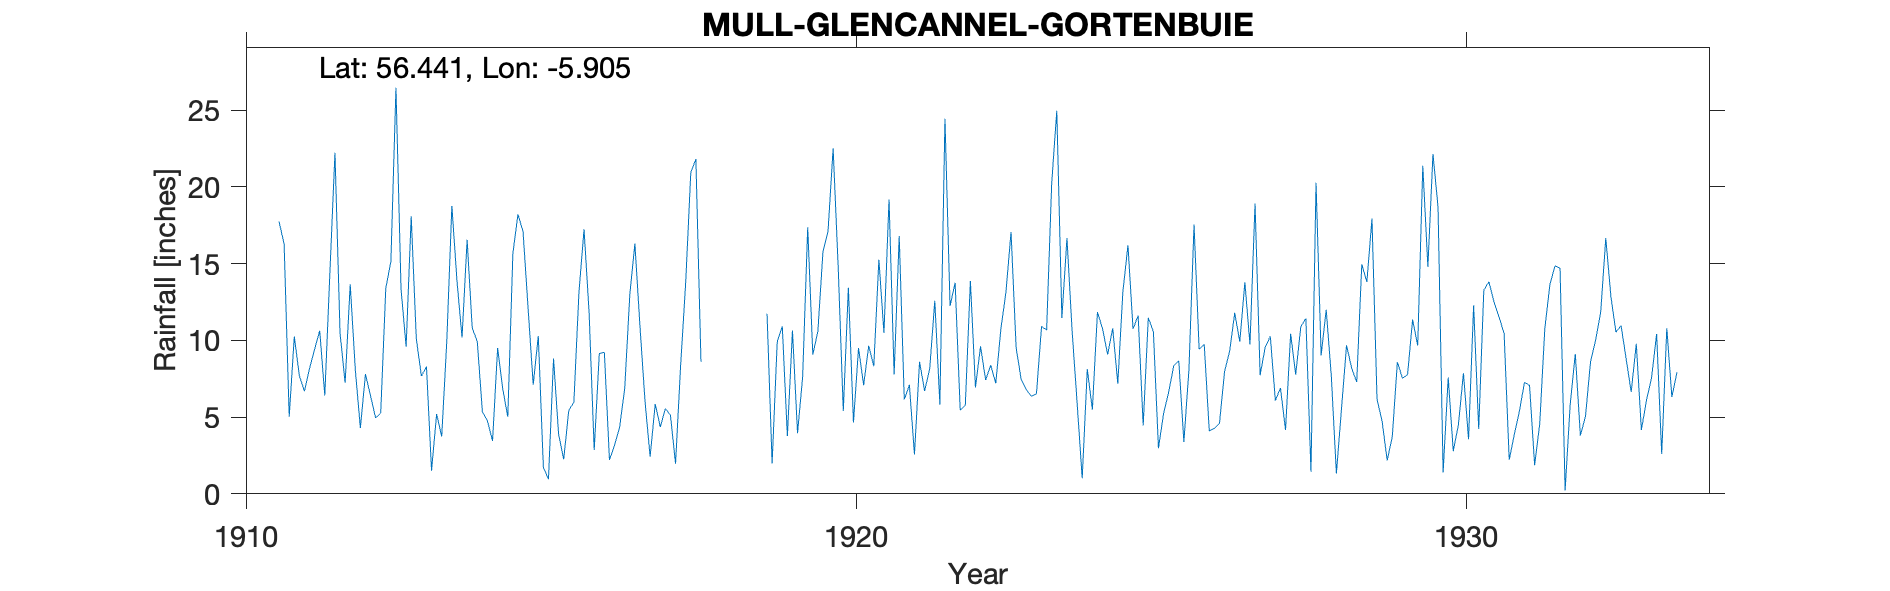

Values plotted in this chart, from the file beside it:
MULL, GLENCANNEL, GORTENBUIE, , , , , , , , , , , , , , , , , , , , , , , 
Grid ref, NM 59380 34486, Long, -5.905, Lat, 56.44, Elevation, 140, ft, , , , , , , , , , , , , , , 
Station no, 5449, , , , , , , , , , , , , , , , , , , , , , 
, 1910, 1911, 1912, 1913, 1914, 1915, 1916, 1917, 1918, 1919, 1920, 1921, 1922, 1923, 1924, 1925, 1926, 1927, 1928, 1929, 1930, 1931, 1932
January, , 17.74, 10.47, 13.35, 10.18, 17.1, 17.23, 6.02, , 11.73, 17.11, 19.17, 12.24, 17.06, 10.68, 10.74, 17.54, 18.91, 20.27, 6.15, 18.68, 11.53, 14.71
February, , 16.27, 7.23, 9.58, 16.55, 12.05, 11.8, 2.42, , 1.98, 22.5, 7.78, 13.75, 9.52, 5.92, 11.61, 9.42, 7.73, 9.02, 4.72, 1.39, 10.44, 0.21
March, , 5.03, 13.66, 18.08, 10.81, 7.11, 2.85, 5.86, , 9.9, 14.75, 16.8, 5.44, 7.44, 1.01, 4.46, 9.74, 9.56, 11.99, 2.17, 7.58, 2.22, 5.85
April, , 10.25, 8.11, 10.13, 9.92, 10.29, 9.14, 4.35, , 10.91, 5.39, 6.14, 5.76, 6.78, 8.13, 11.47, 4.09, 10.26, 7.7, 3.73, 2.78, 3.86, 9.11
May, , 7.69, 4.29, 7.67, 5.36, 1.73, 9.22, 5.56, , 3.76, 13.43, 7.1, 13.86, 6.35, 5.49, 10.57, 4.26, 6.08, 1.33, 8.58, 4.5, 5.37, 3.8
June, , 6.69, 7.8, 8.3, 4.74, 0.95, 2.2, 5.12, , 10.64, 4.65, 2.56, 6.93, 6.52, 11.84, 2.97, 4.58, 6.89, 5.51, 7.53, 7.86, 7.25, 5.04
July, , 8.17, 6.39, 1.51, 3.45, 8.81, 3.18, 1.96, , 3.95, 9.5, 8.61, 9.61, 10.9, 10.75, 5.22, 7.96, 4.16, 9.68, 7.76, 3.56, 7.07, 8.6
August, , 9.42, 4.94, 5.2, 9.5, 3.87, 4.34, 8.36, , 7.6, 7.08, 6.7, 7.42, 10.68, 9.07, 6.61, 9.28, 10.43, 8.2, 11.35, 12.27, 1.87, 10.02
September, , 10.63, 5.25, 3.73, 6.85, 2.25, 6.86, 13.78, , 17.36, 9.64, 8.15, 8.37, 20.26, 10.78, 8.34, 11.79, 7.76, 7.28, 9.66, 4.22, 4.55, 11.84
October, , 6.4, 13.4, 9.94, 5.02, 5.44, 12.96, 20.93, , 9.07, 8.32, 12.58, 7.2, 24.96, 7.17, 8.67, 9.91, 10.89, 14.96, 21.37, 13.26, 10.75, 16.66
November, , 14.38, 15.12, 18.76, 15.66, 5.97, 16.31, 21.81, , 10.58, 15.25, 5.82, 10.74, 11.46, 13.16, 3.38, 13.78, 11.43, 13.8, 14.79, 13.82, 13.62, 12.87
December, , 22.22, 26.46, 13.88, 18.21, 13.15, 10.91, 8.61, , 15.77, 10.48, 24.44, 13.15, 16.66, 16.2, 8.13, 9.73, 1.44, 17.93, 22.14, 12.51, 14.85, 10.53
Total, , 134.9, 123.1, 120.1, 116.2, 88.72, 107, 104.8, , 113.2, 138.1, 125.8, 114.5, 148.6, 110.2, 92.17, 112.1, 105.5, 127.7, 120, 102.4, 93.38, 109.2
Station no, 5449, , , , , , , , , , , , , , , , , , , , , , 
Midas, , , , , , , , , , , , , , , , , , , , , , , 
Hyd Stn, , , , , , , , , , , , , , , , , , , , , , , 
